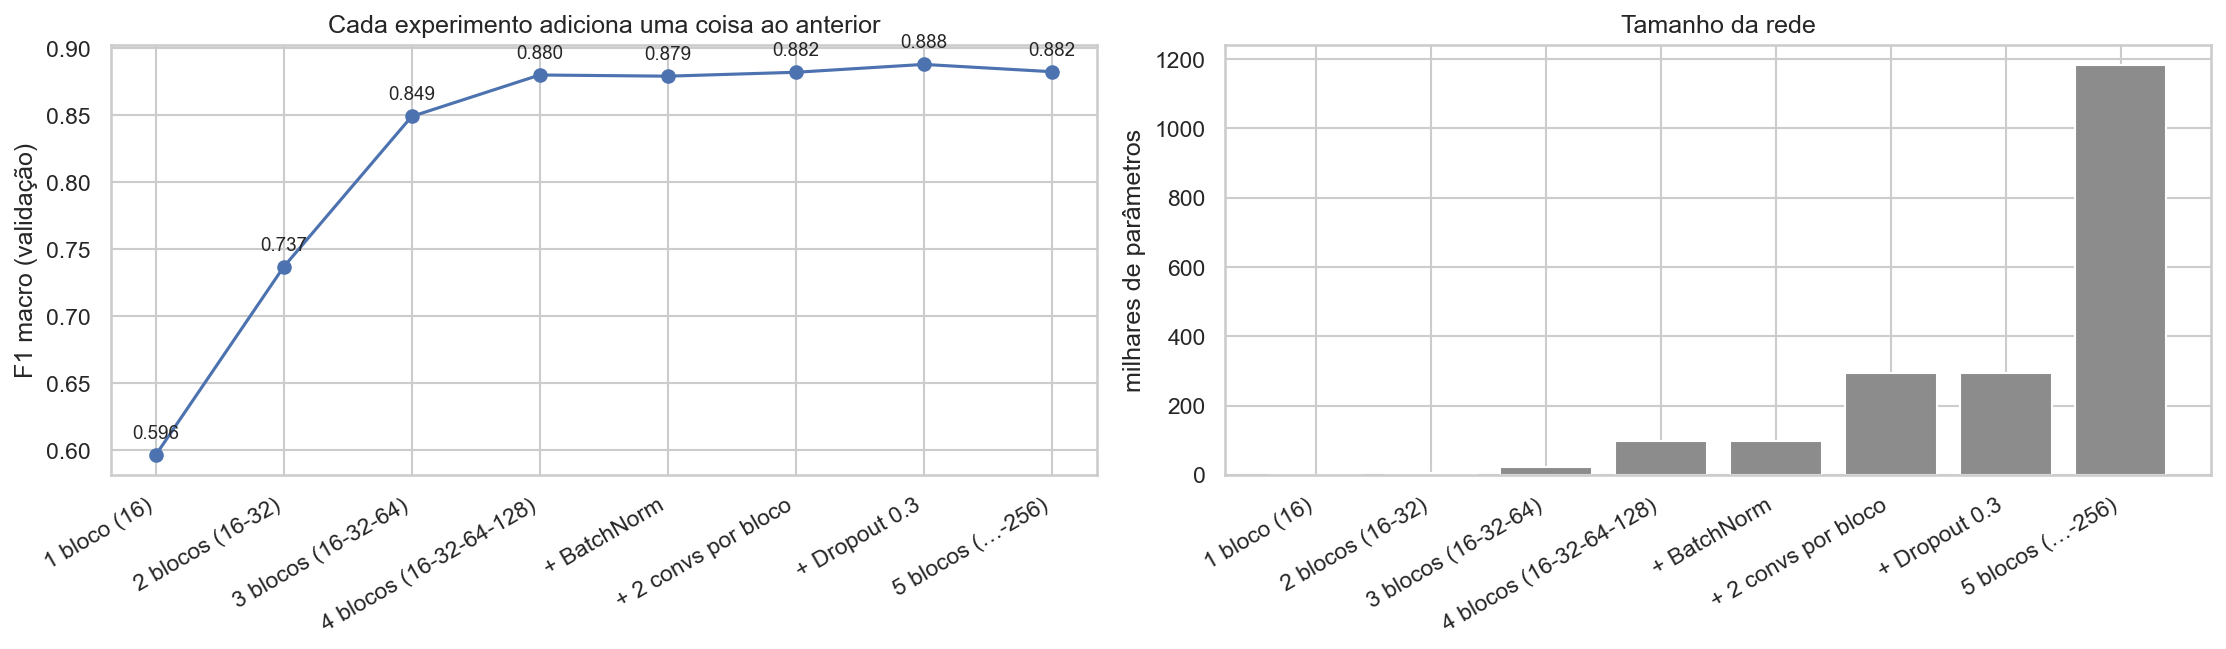

Values plotted in this chart, from the file beside it:
experimento, f1_macro, melhor_epoca, tempo_s, parametros
1 bloco (16), 0.5963, 8, 15.28, 516
2 blocos (16-32), 0.7367, 8, 22.84, 5220
3 blocos (16-32-64), 0.8489, 9, 27.11, 23844
4 blocos (16-32-64-128), 0.8798, 9, 30.02, 97956
+ BatchNorm, 0.8789, 12, 38.02, 98436
+ 2 convs por bloco, 0.8818, 11, 77.85, 294996
+ Dropout 0.3, 0.8877, 10, 77.96, 294996
5 blocos (…-256), 0.8823, 7, 84.75, 1181780
